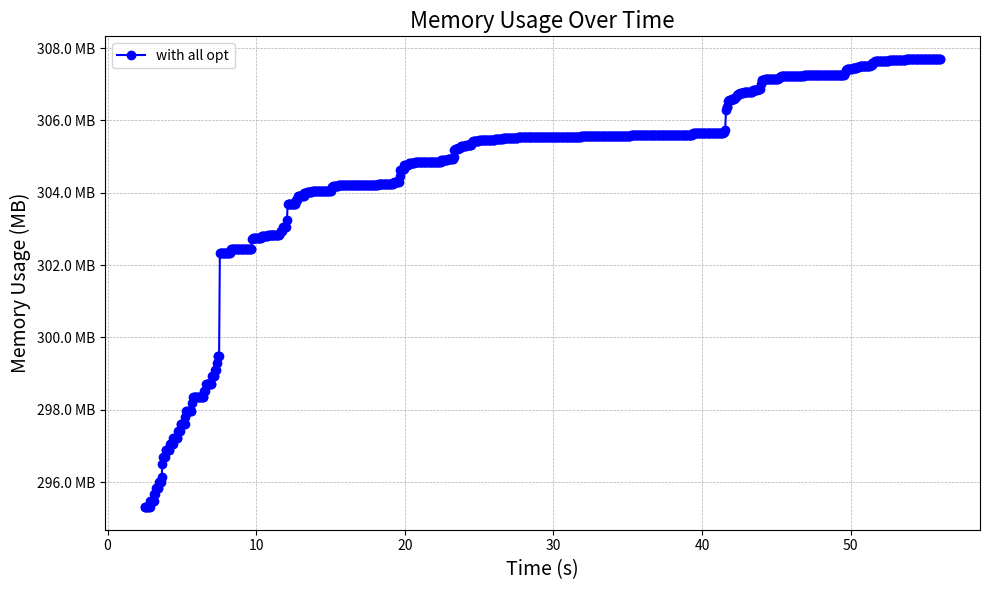

Recreate this plot in Python. (Note: this script raises an exception after producing the figure.)
import matplotlib.pyplot as plt
from matplotlib.ticker import FuncFormatter

# Sample data, replace this with your actual data

memory_log = {
    "with all opt": [["batch 1 done", 2.491405256, 302388], ["batch 2 done", 2.544133066, 302388],
                     ["batch 3 done", 2.598914067, 302388], ["batch 4 done", 2.652652232, 302388],
                     ["batch 5 done", 2.706543721, 302388], ["batch 6 done", 2.765689235, 302388],
                     ["batch 7 done", 2.823141876, 302388], ["batch 8 done", 2.878816627, 302572],
                     ["batch 9 done", 2.932355222, 302572], ["batch 10 done", 2.983673158, 302572],
                     ["batch 11 done", 3.044350908, 302572], ["batch 12 done", 3.096111262, 302572],
                     ["batch 13 done", 3.150170523, 302760], ["batch 14 done", 3.207452655, 302760],
                     ["batch 15 done", 3.259296768, 302936], ["batch 16 done", 3.31438631, 302936],
                     ["batch 17 done", 3.371332414, 302936], ["batch 18 done", 3.417441904, 302936],
                     ["batch 19 done", 3.472338328, 303112], ["batch 20 done", 3.527376218, 303112],
                     ["batch 21 done", 3.585114746, 303112], ["batch 22 done", 3.640206232, 303252],
                     ["batch 23 done", 3.6924908480000003, 303628], ["batch 24 done", 3.741110627, 303812],
                     ["batch 25 done", 3.795784267, 303812], ["batch 26 done", 3.850006582, 303812],
                     ["batch 27 done", 3.902728008, 304008], ["batch 28 done", 3.951727734, 304008],
                     ["batch 29 done", 4.009608149, 304008], ["batch 30 done", 4.066398062, 304008],
                     ["batch 31 done", 4.11394033, 304008], ["batch 32 done", 4.1672332, 304008],
                     ["batch 33 done", 4.215045269, 304168], ["batch 34 done", 4.265491541, 304168],
                     ["batch 35 done", 4.316711275, 304168], ["batch 36 done", 4.370242536, 304168],
                     ["batch 37 done", 4.429192476, 304356], ["batch 38 done", 4.487559118, 304356],
                     ["batch 39 done", 4.541812606, 304356], ["batch 40 done", 4.599106813, 304356],
                     ["batch 41 done", 4.649334402, 304356], ["batch 42 done", 4.699720016, 304356],
                     ["batch 43 done", 4.758044423, 304548], ["batch 44 done", 4.814693447, 304548],
                     ["batch 45 done", 4.862959032, 304548], ["batch 46 done", 4.912112087, 304744],
                     ["batch 47 done", 4.966856472, 304744], ["batch 48 done", 5.016972031, 304744],
                     ["batch 49 done", 5.073734232, 304744], ["batch 50 done", 5.130399984, 304744],
                     ["batch 51 done", 5.188164555, 304744], ["batch 52 done", 5.242574947, 304936],
                     ["batch 53 done", 5.301416378, 305124], ["batch 54 done", 5.356441121, 305124],
                     ["batch 55 done", 5.410973167, 305124], ["batch 56 done", 5.463329756, 305124],
                     ["batch 57 done", 5.523187638, 305124], ["batch 58 done", 5.58184201, 305124],
                     ["batch 59 done", 5.637317121, 305124], ["batch 60 done", 5.688133872, 305328],
                     ["batch 61 done", 5.746442866, 305512], ["batch 62 done", 5.804734754, 305512],
                     ["batch 63 done", 5.859656212, 305512], ["batch 64 done", 5.910015142, 305512],
                     ["batch 65 done", 5.963420646, 305512], ["batch 66 done", 6.017696221, 305512],
                     ["batch 67 done", 6.07503179, 305512], ["batch 68 done", 6.134789286, 305512],
                     ["batch 69 done", 6.18513038, 305512], ["batch 70 done", 6.230320825, 305512],
                     ["batch 71 done", 6.286407005, 305512], ["batch 72 done", 6.342441341, 305512],
                     ["batch 73 done", 6.396440263, 305512], ["batch 74 done", 6.451999143, 305512],
                     ["batch 75 done", 6.507902465, 305684], ["batch 76 done", 6.559621178, 305684],
                     ["batch 77 done", 6.61043641, 305884], ["batch 78 done", 6.660130341, 305884],
                     ["batch 79 done", 6.710385062, 305884], ["batch 80 done", 6.76632613, 305884],
                     ["batch 81 done", 6.8223156320000005, 305884], ["batch 82 done", 6.875351172, 305884],
                     ["batch 83 done", 6.93381315, 305884], ["batch 84 done", 6.982337919, 305884],
                     ["batch 85 done", 7.035344694, 306092], ["batch 86 done", 7.083208722, 306092],
                     ["batch 87 done", 7.135045166, 306092], ["batch 88 done", 7.192238425, 306092],
                     ["batch 89 done", 7.249787663, 306288], ["batch 90 done", 7.30374427, 306288],
                     ["batch 91 done", 7.356293537, 306476], ["batch 92 done", 7.405650631, 306680],
                     ["batch 93 done", 7.453455821, 306680], ["batch 94 done", 7.502782638, 306680],
                     ["batch 95 done", 7.555721904, 309592], ["batch 96 done", 7.60235734, 309592],
                     ["batch 97 done", 7.65252085, 309592], ["batch 98 done", 7.709242303, 309592],
                     ["batch 99 done", 7.756088127, 309592], ["batch 100 done", 7.809715842, 309592],
                     ["batch 101 done", 7.86129888, 309592], ["batch 102 done", 7.915294054, 309592],
                     ["batch 103 done", 7.966541351, 309592], ["batch 104 done", 8.021834229, 309592],
                     ["batch 105 done", 8.075885861, 309592], ["batch 106 done", 8.129220497, 309592],
                     ["batch 107 done", 8.181523898, 309592], ["batch 108 done", 8.237355076, 309592],
                     ["batch 109 done", 8.294806349, 309696], ["batch 110 done", 8.356486595, 309696],
                     ["batch 111 done", 8.413132147, 309696], ["batch 112 done", 8.47102791, 309696],
                     ["batch 113 done", 8.522845967, 309696], ["batch 114 done", 8.580403653, 309696],
                     ["batch 115 done", 8.631320056, 309696], ["batch 116 done", 8.684169174, 309696],
                     ["batch 117 done", 8.733158669, 309696], ["batch 118 done", 8.787453045, 309696],
                     ["batch 119 done", 8.839347242, 309696], ["batch 120 done", 8.893884225, 309696],
                     ["batch 121 done", 8.954037602, 309696], ["batch 122 done", 9.01407541, 309696],
                     ["batch 123 done", 9.068769195, 309696], ["batch 124 done", 9.116146172, 309696],
                     ["batch 125 done", 9.175294472, 309696], ["batch 126 done", 9.230946819, 309696],
                     ["batch 127 done", 9.290198973, 309696], ["batch 128 done", 9.348374698, 309696],
                     ["batch 129 done", 9.409602972, 309696], ["batch 130 done", 9.469244416, 309696],
                     ["batch 131 done", 9.521121989, 309696], ["batch 132 done", 9.570714403, 309696],
                     ["batch 133 done", 9.624284317, 309696], ["batch 134 done", 9.675482834, 309696],
                     ["batch 135 done", 9.731854633, 309984], ["batch 136 done", 9.790827943, 310020],
                     ["batch 137 done", 9.844883049, 310020], ["batch 138 done", 9.893233464, 310020],
                     ["batch 139 done", 9.94519452, 310020], ["batch 140 done", 9.99117878, 310020],
                     ["batch 141 done", 10.047499339, 310020], ["batch 142 done", 10.107237959, 310020],
                     ["batch 143 done", 10.158303444, 310020], ["batch 144 done", 10.211749345, 310020],
                     ["batch 145 done", 10.267228637, 310020], ["batch 146 done", 10.320069518, 310020],
                     ["batch 147 done", 10.37054887, 310064], ["batch 148 done", 10.422729907, 310064],
                     ["batch 149 done", 10.475637731, 310064], ["batch 150 done", 10.536705042, 310064],
                     ["batch 151 done", 10.591918145, 310064], ["batch 152 done", 10.640155494, 310064],
                     ["batch 153 done", 10.694717796, 310064], ["batch 154 done", 10.751504729, 310064],
                     ["batch 155 done", 10.802014789, 310112], ["batch 156 done", 10.858050643, 310112],
                     ["batch 157 done", 10.914567929, 310112], ["batch 158 done", 10.969061888, 310112],
                     ["batch 159 done", 11.023425663, 310112], ["batch 160 done", 11.070924399999999, 310112],
                     ["batch 161 done", 11.119607331, 310112], ["batch 162 done", 11.163588675, 310112],
                     ["batch 163 done", 11.210106352, 310112], ["batch 164 done", 11.265337363, 310112],
                     ["batch 165 done", 11.318416095, 310112], ["batch 166 done", 11.371735194, 310112],
                     ["batch 167 done", 11.422895258, 310112], ["batch 168 done", 11.475931068, 310112],
                     ["batch 169 done", 11.532057799, 310112], ["batch 170 done", 11.583588448, 310152],
                     ["batch 171 done", 11.638782984, 310224], ["batch 172 done", 11.693376055, 310224],
                     ["batch 173 done", 11.746818524, 310224], ["batch 174 done", 11.796304108, 310332],
                     ["batch 175 done", 11.855387362, 310332], ["batch 176 done", 11.903761253, 310332],
                     ["batch 177 done", 11.959179115, 310332], ["batch 178 done", 12.014881683, 310332],
                     ["batch 179 done", 12.067406847, 310512], ["batch 180 done", 12.117290889, 310972],
                     ["batch 181 done", 12.178131772, 310988], ["batch 182 done", 12.235028522, 310988],
                     ["batch 183 done", 12.284188664, 310988], ["batch 184 done", 12.339795406, 310988],
                     ["batch 185 done", 12.388727613, 310988], ["batch 186 done", 12.43943526, 310988],
                     ["batch 187 done", 12.481307756, 310988], ["batch 188 done", 12.534290968, 310988],
                     ["batch 189 done", 12.586395126, 310988], ["batch 190 done", 12.638718808, 310988],
                     ["batch 191 done", 12.69632438, 311080], ["batch 192 done", 12.752538818, 311080],
                     ["batch 193 done", 12.802901728, 311188], ["batch 194 done", 12.854330712, 311188],
                     ["batch 195 done", 12.907008489999999, 311188], ["batch 196 done", 12.966487537999999, 311188],
                     ["batch 197 done", 13.019775186, 311188], ["batch 198 done", 13.078203834, 311188],
                     ["batch 199 done", 13.131411308, 311188], ["batch 200 done", 13.185122698, 311200],
                     ["batch 201 done", 13.242873321, 311288], ["batch 202 done", 13.299751575, 311288],
                     ["batch 203 done", 13.355968934, 311296], ["batch 204 done", 13.413273988, 311304],
                     ["batch 205 done", 13.463221207, 311312], ["batch 206 done", 13.512008455, 311312],
                     ["batch 207 done", 13.570657369, 311312], ["batch 208 done", 13.621010713, 311316],
                     ["batch 209 done", 13.670698691, 311316], ["batch 210 done", 13.718915379, 311328],
                     ["batch 211 done", 13.771494549, 311340], ["batch 212 done", 13.820402586, 311340],
                     ["batch 213 done", 13.878028257, 311340], ["batch 214 done", 13.929571967, 311340],
                     ["batch 215 done", 13.982197509, 311340], ["batch 216 done", 14.034781652, 311340],
                     ["batch 217 done", 14.088174942, 311340], ["batch 218 done", 14.14128622, 311340],
                     ["batch 219 done", 14.191671972, 311340], ["batch 220 done", 14.249890412, 311340],
                     ["batch 221 done", 14.304815177, 311340], ["batch 222 done", 14.360315289, 311340],
                     ["batch 223 done", 14.412338623, 311340], ["batch 224 done", 14.469640069, 311340],
                     ["batch 225 done", 14.521365206, 311340], ["batch 226 done", 14.576042719, 311344],
                     ["batch 227 done", 14.622744388, 311344], ["batch 228 done", 14.674864242, 311344],
                     ["batch 229 done", 14.732884021, 311344], ["batch 230 done", 14.791215919, 311344],
                     ["batch 231 done", 14.844796884, 311344], ["batch 232 done", 14.894781524999999, 311352],
                     ["batch 233 done", 14.950183934, 311352], ["batch 234 done", 15.008277906, 311352],
                     ["batch 235 done", 15.067221881, 311452], ["batch 236 done", 15.119116324, 311468],
                     ["batch 237 done", 15.177363317, 311476], ["batch 238 done", 15.228147895, 311488],
                     ["batch 239 done", 15.284739205, 311488], ["batch 240 done", 15.336750914, 311488],
                     ["batch 241 done", 15.391317705, 311496], ["batch 242 done", 15.442266264, 311496],
                     ["batch 243 done", 15.495191906, 311496], ["batch 244 done", 15.549785924, 311500],
                     ["batch 245 done", 15.6039161, 311500], ["batch 246 done", 15.650503818, 311504],
                     ["batch 247 done", 15.707084853, 311504], ["batch 248 done", 15.763698053, 311504],
                     ["batch 249 done", 15.813392759, 311504], ["batch 250 done", 15.870821131, 311504],
                     ["batch 251 done", 15.926261703, 311504], ["batch 252 done", 15.974057527, 311504],
                     ["batch 253 done", 16.027742974, 311504], ["batch 254 done", 16.080313411, 311504],
                     ["batch 255 done", 16.135566407, 311504], ["batch 256 done", 16.19359276, 311504],
                     ["batch 257 done", 16.253941253, 311504], ["batch 258 done", 16.310471159, 311504],
                     ["batch 259 done", 16.364743845, 311504], ["batch 260 done", 16.414124632, 311504],
                     ["batch 261 done", 16.465777022, 311504], ["batch 262 done", 16.518753773, 311504],
                     ["batch 263 done", 16.568021265, 311504], ["batch 264 done", 16.619440423, 311504],
                     ["batch 265 done", 16.674115604, 311504], ["batch 266 done", 16.733277611, 311504],
                     ["batch 267 done", 16.789602428, 311504], ["batch 268 done", 16.840944966, 311512],
                     ["batch 269 done", 16.895420765, 311512], ["batch 270 done", 16.949842911, 311512],
                     ["batch 271 done", 16.999851692, 311512], ["batch 272 done", 17.052350269, 311512],
                     ["batch 273 done", 17.106606252, 311524], ["batch 274 done", 17.161936776, 311524],
                     ["batch 275 done", 17.213602345, 311524], ["batch 276 done", 17.270248637, 311524],
                     ["batch 277 done", 17.324823906, 311524], ["batch 278 done", 17.367639601, 311524],
                     ["batch 279 done", 17.422495973, 311524], ["batch 280 done", 17.474675928, 311524],
                     ["batch 281 done", 17.531347166, 311524], ["batch 282 done", 17.584921141, 311524],
                     ["batch 283 done", 17.643871472, 311524], ["batch 284 done", 17.696007227, 311524],
                     ["batch 285 done", 17.747280251, 311524], ["batch 286 done", 17.796998365, 311524],
                     ["batch 287 done", 17.852988416, 311524], ["batch 288 done", 17.907658788, 311524],
                     ["batch 289 done", 17.95485995, 311524], ["batch 290 done", 18.005371325, 311524],
                     ["batch 291 done", 18.064005222, 311524], ["batch 292 done", 18.114782727, 311524],
                     ["batch 293 done", 18.167248173, 311524], ["batch 294 done", 18.215929352, 311540],
                     ["batch 295 done", 18.273844394, 311540], ["batch 296 done", 18.325727091, 311540],
                     ["batch 297 done", 18.376369132, 311540], ["batch 298 done", 18.428895774, 311540],
                     ["batch 299 done", 18.485682237, 311540], ["batch 300 done", 18.538854556, 311540],
                     ["batch 301 done", 18.592812332, 311540], ["batch 302 done", 18.638906232, 311540],
                     ["batch 303 done", 18.691217401, 311540], ["batch 304 done", 18.741370698, 311540],
                     ["batch 305 done", 18.794375002, 311544], ["batch 306 done", 18.849202063, 311544],
                     ["batch 307 done", 18.901827838, 311544], ["batch 308 done", 18.955733524, 311544],
                     ["batch 309 done", 19.011024613, 311544], ["batch 310 done", 19.066611266, 311544],
                     ["batch 311 done", 19.119268567, 311544], ["batch 312 done", 19.171201594, 311544],
                     ["batch 313 done", 19.227796335, 311560], ["batch 314 done", 19.27561153, 311592],
                     ["batch 315 done", 19.328053766, 311592], ["batch 316 done", 19.378789575, 311600],
                     ["batch 317 done", 19.433514747, 311600], ["batch 318 done", 19.485155906, 311600],
                     ["batch 319 done", 19.539041129, 311600], ["batch 320 done", 19.59132592, 311600],
                     ["batch 321 done", 19.645371689, 311772], ["batch 322 done", 19.704124007, 311928],
                     ["batch 323 done", 19.760057709, 311952], ["batch 324 done", 19.813027134, 311952],
                     ["batch 325 done", 19.871163757, 311968], ["batch 326 done", 19.92743422, 311968],
                     ["batch 327 done", 19.976633214, 312076], ["batch 328 done", 20.030877711, 312076],
                     ["batch 329 done", 20.087308957, 312076], ["batch 330 done", 20.14010973, 312076],
                     ["batch 331 done", 20.196083626, 312076], ["batch 332 done", 20.250931589, 312108],
                     ["batch 333 done", 20.308961702, 312124], ["batch 334 done", 20.363695455, 312124],
                     ["batch 335 done", 20.417922257, 312124], ["batch 336 done", 20.470858928, 312124],
                     ["batch 337 done", 20.524042344, 312124], ["batch 338 done", 20.57614801, 312124],
                     ["batch 339 done", 20.632122085, 312132], ["batch 340 done", 20.687114694999998, 312152],
                     ["batch 341 done", 20.740101775, 312152], ["batch 342 done", 20.790213209, 312152],
                     ["batch 343 done", 20.845953807, 312152], ["batch 344 done", 20.896735829, 312152],
                     ["batch 345 done", 20.956969376, 312152], ["batch 346 done", 21.014849887, 312152],
                     ["batch 347 done", 21.066907138, 312152], ["batch 348 done", 21.114354341, 312152],
                     ["batch 349 done", 21.168698005, 312152], ["batch 350 done", 21.221497227, 312152],
                     ["batch 351 done", 21.273262731, 312152], ["batch 352 done", 21.331395045, 312152],
                     ["batch 353 done", 21.388121365, 312152], ["batch 354 done", 21.449477226, 312152],
                     ["batch 355 done", 21.50404447, 312152], ["batch 356 done", 21.559830079, 312152],
                     ["batch 357 done", 21.611383682, 312152], ["batch 358 done", 21.662688084, 312152],
                     ["batch 359 done", 21.717394273, 312152], ["batch 360 done", 21.770402082, 312152],
                     ["batch 361 done", 21.827314666, 312168], ["batch 362 done", 21.878818502, 312168],
                     ["batch 363 done", 21.925312207, 312168], ["batch 364 done", 21.97820556, 312168],
                     ["batch 365 done", 22.035333811, 312168], ["batch 366 done", 22.08761129, 312168],
                     ["batch 367 done", 22.142678894, 312168], ["batch 368 done", 22.195616707, 312168],
                     ["batch 369 done", 22.245700955, 312168], ["batch 370 done", 22.298960102, 312168],
                     ["batch 371 done", 22.351899309, 312168], ["batch 372 done", 22.405205543, 312168],
                     ["batch 373 done", 22.463323413, 312212], ["batch 374 done", 22.515133324, 312212],
                     ["batch 375 done", 22.570996858, 312212], ["batch 376 done", 22.624507343, 312212],
                     ["batch 377 done", 22.6790942, 312212], ["batch 378 done", 22.736358226, 312212],
                     ["batch 379 done", 22.791039786, 312212], ["batch 380 done", 22.847279667, 312212],
                     ["batch 381 done", 22.896762771, 312236], ["batch 382 done", 22.946820428, 312236],
                     ["batch 383 done", 23.003678359, 312236], ["batch 384 done", 23.055593779, 312236],
                     ["batch 385 done", 23.109830713, 312236], ["batch 386 done", 23.167413753, 312236],
                     ["batch 387 done", 23.225946509, 312236], ["batch 388 done", 23.284940657, 312316],
                     ["batch 389 done", 23.334206623, 312516], ["batch 390 done", 23.386958878, 312528],
                     ["batch 391 done", 23.436311386, 312528], ["batch 392 done", 23.490971442, 312528],
                     ["batch 393 done", 23.544021893, 312528], ["batch 394 done", 23.594263202, 312556],
                     ["batch 395 done", 23.648882292, 312556], ["batch 396 done", 23.707898471, 312556],
                     ["batch 397 done", 23.760863935, 312592], ["batch 398 done", 23.811070909, 312608],
                     ["batch 399 done", 23.863372286, 312608], ["batch 400 done", 23.922108021, 312608],
                     ["batch 401 done", 23.979545963, 312608], ["batch 402 done", 24.031698391, 312608],
                     ["batch 403 done", 24.082599118, 312624], ["batch 404 done", 24.137279824, 312644],
                     ["batch 405 done", 24.192243824, 312644], ["batch 406 done", 24.246207283, 312644],
                     ["batch 407 done", 24.30347084, 312644], ["batch 408 done", 24.350971326, 312644],
                     ["batch 409 done", 24.403215611, 312644], ["batch 410 done", 24.455504326, 312644],
                     ["batch 411 done", 24.517633184, 312728], ["batch 412 done", 24.576159247, 312748],
                     ["batch 413 done", 24.638179649, 312764], ["batch 414 done", 24.694041824, 312764],
                     ["batch 415 done", 24.746863718, 312764], ["batch 416 done", 24.796009877, 312764],
                     ["batch 417 done", 24.847489565, 312764], ["batch 418 done", 24.904466783, 312764],
                     ["batch 419 done", 24.952681132, 312772], ["batch 420 done", 25.006491867, 312780],
                     ["batch 421 done", 25.062898542, 312780], ["batch 422 done", 25.11859653, 312780],
                     ["batch 423 done", 25.171468337, 312780], ["batch 424 done", 25.227504122, 312784],
                     ["batch 425 done", 25.283060311, 312784], ["batch 426 done", 25.334300319, 312784],
                     ["batch 427 done", 25.388087506, 312784], ["batch 428 done", 25.441763689, 312784],
                     ["batch 429 done", 25.49146526, 312788], ["batch 430 done", 25.539602271, 312788],
                     ["batch 431 done", 25.593802373, 312796], ["batch 432 done", 25.64903643, 312796],
                     ["batch 433 done", 25.702552893, 312796], ["batch 434 done", 25.756406472, 312796],
                     ["batch 435 done", 25.810191512, 312796], ["batch 436 done", 25.864501045, 312796],
                     ["batch 437 done", 25.914281222, 312796], ["batch 438 done", 25.965804108, 312796],
                     ["batch 439 done", 26.012520221, 312796], ["batch 440 done", 26.063132289, 312804],
                     ["batch 441 done", 26.111726433, 312804], ["batch 442 done", 26.161381557, 312804],
                     ["batch 443 done", 26.211081501, 312804], ["batch 444 done", 26.264392367, 312824],
                     ["batch 445 done", 26.315006826, 312824], ["batch 446 done", 26.365898585, 312824],
                     ["batch 447 done", 26.420053993, 312824], ["batch 448 done", 26.473816459, 312824],
                     ["batch 449 done", 26.526265409, 312824], ["batch 450 done", 26.577336509, 312824],
                     ["batch 451 done", 26.629659989, 312832], ["batch 452 done", 26.684854352, 312832],
                     ["batch 453 done", 26.737623314, 312832], ["batch 454 done", 26.784937968, 312832],
                     ["batch 455 done", 26.837352774, 312832], ["batch 456 done", 26.890213363, 312832],
                     ["batch 457 done", 26.942551914, 312832], ["batch 458 done", 26.992942668, 312836],
                     ["batch 459 done", 27.046908956, 312836], ["batch 460 done", 27.098238776, 312836],
                     ["batch 461 done", 27.151977938, 312836], ["batch 462 done", 27.203452206, 312836],
                     ["batch 463 done", 27.254347938, 312836], ["batch 464 done", 27.306133158, 312836],
                     ["batch 465 done", 27.359326227, 312836], ["batch 466 done", 27.410587015, 312836],
                     ["batch 467 done", 27.462935527, 312836], ["batch 468 done", 27.514399859, 312836],
                     ["batch 469 done", 27.571371711, 312836], ["batch 470 done", 27.617220345, 312860],
                     ["batch 471 done", 27.673588249, 312860], ["batch 472 done", 27.727828283, 312860],
                     ["batch 473 done", 27.779910564, 312860], ["batch 474 done", 27.835189497000002, 312860],
                     ["batch 475 done", 27.892365176, 312860], ["batch 476 done", 27.94975045, 312860],
                     ["batch 477 done", 28.003850214, 312860], ["batch 478 done", 28.062189832, 312864],
                     ["batch 479 done", 28.116885003, 312864], ["batch 480 done", 28.16830276, 312864],
                     ["batch 481 done", 28.223339613, 312864], ["batch 482 done", 28.272592151, 312872],
                     ["batch 483 done", 28.322954495, 312872], ["batch 484 done", 28.373906175, 312872],
                     ["batch 485 done", 28.423225435, 312872], ["batch 486 done", 28.471905452, 312872],
                     ["batch 487 done", 28.519645194, 312872], ["batch 488 done", 28.5770362, 312872],
                     ["batch 489 done", 28.632187088, 312872], ["batch 490 done", 28.685296452, 312872],
                     ["batch 491 done", 28.744031377, 312872], ["batch 492 done", 28.796496454, 312872],
                     ["batch 493 done", 28.846474614999998, 312872], ["batch 494 done", 28.895635724, 312872],
                     ["batch 495 done", 28.948125817, 312872], ["batch 496 done", 28.999402892, 312872],
                     ["batch 497 done", 29.053137509, 312872], ["batch 498 done", 29.111483277, 312872],
                     ["batch 499 done", 29.167888921, 312872], ["batch 500 done", 29.217282575, 312872],
                     ["batch 501 done", 29.268949767, 312872], ["batch 502 done", 29.321149174, 312872],
                     ["batch 503 done", 29.38037153, 312872], ["batch 504 done", 29.435347554, 312872],
                     ["batch 505 done", 29.486463618, 312872], ["batch 506 done", 29.539818789, 312872],
                     ["batch 507 done", 29.591662843, 312872], ["batch 508 done", 29.646682864, 312872],
                     ["batch 509 done", 29.699779548, 312872], ["batch 510 done", 29.75275235, 312872],
                     ["batch 511 done", 29.807415014, 312872], ["batch 512 done", 29.863069151, 312872],
                     ["batch 513 done", 29.914026127, 312872], ["batch 514 done", 29.965277323, 312872],
                     ["batch 515 done", 30.018496849, 312872], ["batch 516 done", 30.071097316, 312872],
                     ["batch 517 done", 30.126960019, 312872], ["batch 518 done", 30.178853107, 312872],
                     ["batch 519 done", 30.229025052, 312872], ["batch 520 done", 30.280642067, 312872],
                     ["batch 521 done", 30.337301069, 312872], ["batch 522 done", 30.394243875, 312872],
                     ["batch 523 done", 30.444268113, 312872], ["batch 524 done", 30.499390073, 312872],
                     ["batch 525 done", 30.553402649, 312872], ["batch 526 done", 30.608772649, 312872],
                     ["batch 527 done", 30.663942569, 312872], ["batch 528 done", 30.715937876, 312872],
                     ["batch 529 done", 30.770733189, 312872], ["batch 530 done", 30.832436751, 312872],
                     ["batch 531 done", 30.889546521, 312872], ["batch 532 done", 30.940240356, 312872],
                     ["batch 533 done", 30.99557503, 312872], ["batch 534 done", 31.05386207, 312872],
                     ["batch 535 done", 31.104826559, 312872], ["batch 536 done", 31.156056439, 312872],
                     ["batch 537 done", 31.205402944, 312872], ["batch 538 done", 31.250563271, 312872],
                     ["batch 539 done", 31.302618015, 312872], ["batch 540 done", 31.355231856, 312872],
                     ["batch 541 done", 31.406977794, 312872], ["batch 542 done", 31.463108403, 312872],
                     ["batch 543 done", 31.515105104, 312872], ["batch 544 done", 31.562386173, 312872],
                     ["batch 545 done", 31.61575307, 312872], ["batch 546 done", 31.668731104, 312872],
                     ["batch 547 done", 31.72032363, 312872], ["batch 548 done", 31.767650428, 312872],
                     ["batch 549 done", 31.819049269, 312872], ["batch 550 done", 31.86721567, 312900],
                     ["batch 551 done", 31.921010458, 312900], ["batch 552 done", 31.979388604, 312900],
                     ["batch 553 done", 32.034665269, 312900], ["batch 554 done", 32.091814481, 312900],
                     ["batch 555 done", 32.142982417, 312900], ["batch 556 done", 32.200039315, 312900],
                     ["batch 557 done", 32.25455242, 312900], ["batch 558 done", 32.302277418, 312900],
                     ["batch 559 done", 32.350095506, 312900], ["batch 560 done", 32.39701042, 312900],
                     ["batch 561 done", 32.447969675, 312900], ["batch 562 done", 32.497129281, 312900],
                     ["batch 563 done", 32.548791749, 312900], ["batch 564 done", 32.596652407, 312900],
                     ["batch 565 done", 32.654516881, 312900], ["batch 566 done", 32.70707064, 312900],
                     ["batch 567 done", 32.760102501, 312900], ["batch 568 done", 32.812871838, 312900],
                     ["batch 569 done", 32.871560567, 312900], ["batch 570 done", 32.920534282, 312900],
                     ["batch 571 done", 32.971392304, 312900], ["batch 572 done", 33.024320537, 312900],
                     ["batch 573 done", 33.079094422, 312900], ["batch 574 done", 33.132078909, 312900],
                     ["batch 575 done", 33.190827851, 312900], ["batch 576 done", 33.248747336, 312900],
                     ["batch 577 done", 33.300732763, 312900], ["batch 578 done", 33.353975924, 312900],
                     ["batch 579 done", 33.41251129, 312900], ["batch 580 done", 33.473156514, 312900],
                     ["batch 581 done", 33.526004275, 312900], ["batch 582 done", 33.580509693, 312900],
                     ["batch 583 done", 33.636702729, 312900], ["batch 584 done", 33.689453538, 312900],
                     ["batch 585 done", 33.742099174, 312900], ["batch 586 done", 33.799272248, 312900],
                     ["batch 587 done", 33.850721904, 312900], ["batch 588 done", 33.90246112, 312900],
                     ["batch 589 done", 33.948252716, 312900], ["batch 590 done", 34.002634496, 312900],
                     ["batch 591 done", 34.056398904, 312900], ["batch 592 done", 34.110547207, 312900],
                     ["batch 593 done", 34.15766579, 312900], ["batch 594 done", 34.209007979, 312900],
                     ["batch 595 done", 34.266978339, 312900], ["batch 596 done", 34.316916962, 312900],
                     ["batch 597 done", 34.369593421, 312900], ["batch 598 done", 34.419925841, 312900],
                     ["batch 599 done", 34.468250963, 312900], ["batch 600 done", 34.523838128, 312900],
                     ["batch 601 done", 34.576393293, 312900], ["batch 602 done", 34.634803202, 312900],
                     ["batch 603 done", 34.684717577, 312900], ["batch 604 done", 34.733188404, 312900],
                     ["batch 605 done", 34.784863568, 312900], ["batch 606 done", 34.838015788999996, 312900],
                     ["batch 607 done", 34.896636792, 312900], ["batch 608 done", 34.950724178, 312900],
                     ["batch 609 done", 35.003481461, 312900], ["batch 610 done", 35.058579238, 312900],
                     ["batch 611 done", 35.110960538, 312900], ["batch 612 done", 35.164775908, 312900],
                     ["batch 613 done", 35.22094379, 312920], ["batch 614 done", 35.273017855, 312920],
                     ["batch 615 done", 35.32428495, 312920], ["batch 616 done", 35.382502776, 312920],
                     ["batch 617 done", 35.43461736, 312920], ["batch 618 done", 35.49383179, 312920],
                     ["batch 619 done", 35.550497873, 312920], ["batch 620 done", 35.604036374, 312920],
                     ["batch 621 done", 35.652537532, 312920], ["batch 622 done", 35.706578242, 312928],
                     ["batch 623 done", 35.762505437, 312928], ["batch 624 done", 35.816249148, 312928],
                     ["batch 625 done", 35.869855025, 312928], ["batch 626 done", 35.924225596, 312928],
                     ["batch 627 done", 35.979524555, 312928], ["batch 628 done", 36.033495968, 312928],
                     ["batch 629 done", 36.09053551, 312928], ["batch 630 done", 36.146206547, 312928],
                     ["batch 631 done", 36.202481811, 312928], ["batch 632 done", 36.253733279, 312928],
                     ["batch 633 done", 36.307617869, 312928], ["batch 634 done", 36.367424974, 312928],
                     ["batch 635 done", 36.419808823, 312928], ["batch 636 done", 36.474845329, 312928],
                     ["batch 637 done", 36.533167564, 312928], ["batch 638 done", 36.587860229, 312928],
                     ["batch 639 done", 36.635787054, 312928], ["batch 640 done", 36.687419937, 312928],
                     ["batch 641 done", 36.741260109, 312928], ["batch 642 done", 36.791213393, 312928],
                     ["batch 643 done", 36.847640806, 312928], ["batch 644 done", 36.90122151, 312928],
                     ["batch 645 done", 36.956417497, 312928], ["batch 646 done", 37.007794087, 312928],
                     ["batch 647 done", 37.06665307, 312928], ["batch 648 done", 37.120301065, 312928],
                     ["batch 649 done", 37.176470845, 312928], ["batch 650 done", 37.229461785, 312928],
                     ["batch 651 done", 37.286840055, 312928], ["batch 652 done", 37.342629248, 312928],
                     ["batch 653 done", 37.399006515, 312928], ["batch 654 done", 37.454359246, 312928],
                     ["batch 655 done", 37.503813319, 312928], ["batch 656 done", 37.56022962, 312928],
                     ["batch 657 done", 37.617659326, 312928], ["batch 658 done", 37.668857368, 312928],
                     ["batch 659 done", 37.719721601, 312928], ["batch 660 done", 37.773688658, 312928],
                     ["batch 661 done", 37.832158595, 312928], ["batch 662 done", 37.883070563, 312928],
                     ["batch 663 done", 37.931602423, 312928], ["batch 664 done", 37.979621278, 312928],
                     ["batch 665 done", 38.034573734, 312928], ["batch 666 done", 38.088909802, 312928],
                     ["batch 667 done", 38.144613634, 312928], ["batch 668 done", 38.195841487, 312928],
                     ["batch 669 done", 38.249204521, 312928], ["batch 670 done", 38.298848183, 312928],
                     ["batch 671 done", 38.347850255, 312928], ["batch 672 done", 38.401815354, 312928],
                     ["batch 673 done", 38.459439506, 312928], ["batch 674 done", 38.515758152, 312928],
                     ["batch 675 done", 38.566059545, 312928], ["batch 676 done", 38.626949496, 312928],
                     ["batch 677 done", 38.68303967, 312928], ["batch 678 done", 38.735937133, 312928],
                     ["batch 679 done", 38.789260125, 312928], ["batch 680 done", 38.841915008, 312928],
                     ["batch 681 done", 38.892370144, 312928], ["batch 682 done", 38.943142005, 312928],
                     ["batch 683 done", 38.997701578, 312928], ["batch 684 done", 39.050342083, 312928],
                     ["batch 685 done", 39.103805806, 312928], ["batch 686 done", 39.155620848, 312928],
                     ["batch 687 done", 39.207046923, 312928], ["batch 688 done", 39.262025971, 312928],
                     ["batch 689 done", 39.312882283, 312928], ["batch 690 done", 39.36397573, 312960],
                     ["batch 691 done", 39.419783325, 312984], ["batch 692 done", 39.464178665, 312984],
                     ["batch 693 done", 39.515434636, 312984], ["batch 694 done", 39.563390046, 312984],
                     ["batch 695 done", 39.613210096, 312984], ["batch 696 done", 39.667955935, 312984],
                     ["batch 697 done", 39.720767113, 312984], ["batch 698 done", 39.772179768, 312984],
                     ["batch 699 done", 39.823892787, 312984], ["batch 700 done", 39.882258388, 312984],
                     ["batch 701 done", 39.936299207, 312984], ["batch 702 done", 39.993273907, 312984],
                     ["batch 703 done", 40.043584282, 312984], ["batch 704 done", 40.098440993, 312984],
                     ["batch 705 done", 40.15188985, 312984], ["batch 706 done", 40.210139952, 312984],
                     ["batch 707 done", 40.267602604, 312984], ["batch 708 done", 40.322769584, 312984],
                     ["batch 709 done", 40.378854967, 312984], ["batch 710 done", 40.435646688, 312984],
                     ["batch 711 done", 40.490360213, 312984], ["batch 712 done", 40.546773394, 312984],
                     ["batch 713 done", 40.603716394, 312984], ["batch 714 done", 40.659455007, 312984],
                     ["batch 715 done", 40.714305756, 312984], ["batch 716 done", 40.763183328, 312984],
                     ["batch 717 done", 40.812889555, 312984], ["batch 718 done", 40.866777001, 312984],
                     ["batch 719 done", 40.919172784, 312984], ["batch 720 done", 40.974582968, 312984],
                     ["batch 721 done", 41.027394637, 312984], ["batch 722 done", 41.08540492, 312984],
                     ["batch 723 done", 41.140141224, 312984], ["batch 724 done", 41.194981571, 312984],
                     ["batch 725 done", 41.244475712, 312984], ["batch 726 done", 41.295663216, 312984],
                     ["batch 727 done", 41.349307995, 312984], ["batch 728 done", 41.400481615, 312984],
                     ["batch 729 done", 41.446776887, 313020], ["batch 730 done", 41.497576956, 313020],
                     ["batch 731 done", 41.552227852, 313076], ["batch 732 done", 41.608299984, 313644],
                     ["batch 733 done", 41.660993676, 313736], ["batch 734 done", 41.707341248, 313736],
                     ["batch 735 done", 41.758170245, 313880], ["batch 736 done", 41.810388827, 313912],
                     ["batch 737 done", 41.86673744, 313912], ["batch 738 done", 41.918027502, 313916],
                     ["batch 739 done", 41.971376209, 313916], ["batch 740 done", 42.023714465, 313936],
                     ["batch 741 done", 42.071596123, 313936], ["batch 742 done", 42.122972922, 313936],
                     ["batch 743 done", 42.177402589, 313980], ["batch 744 done", 42.229923329, 313980],
                     ["batch 745 done", 42.284967124, 313996], ["batch 746 done", 42.338377315, 314052],
                     ["batch 747 done", 42.389343293, 314052], ["batch 748 done", 42.443419649, 314080],
                     ["batch 749 done", 42.496071935, 314080], ["batch 750 done", 42.549053898, 314128],
                     ["batch 751 done", 42.603398768, 314128], ["batch 752 done", 42.659322146, 314128],
                     ["batch 753 done", 42.711581562, 314128], ["batch 754 done", 42.766241471, 314128],
                     ["batch 755 done", 42.823408607, 314160], ["batch 756 done", 42.876397103, 314160],
                     ["batch 757 done", 42.928551926, 314160], ["batch 758 done", 42.981598991, 314160],
                     ["batch 759 done", 43.034760308, 314160], ["batch 760 done", 43.089631367, 314160],
                     ["batch 761 done", 43.148177266, 314160], ["batch 762 done", 43.198894965, 314160],
                     ["batch 763 done", 43.260191821, 314160], ["batch 764 done", 43.311753985, 314160],
                     ["batch 765 done", 43.361496967, 314160], ["batch 766 done", 43.421792164, 314196],
                     ["batch 767 done", 43.477007057, 314196], ["batch 768 done", 43.531815539, 314196],
                     ["batch 769 done", 43.587533484, 314196], ["batch 770 done", 43.641967924, 314196],
                     ["batch 771 done", 43.696096384, 314196], ["batch 772 done", 43.748342338, 314236],
                     ["batch 773 done", 43.798774775, 314236], ["batch 774 done", 43.848805055, 314236],
                     ["batch 775 done", 43.896515156, 314236], ["batch 776 done", 43.955929145, 314364],
                     ["batch 777 done", 44.00514242, 314480], ["batch 778 done", 44.062372838, 314480],
                     ["batch 779 done", 44.116258644, 314480], ["batch 780 done", 44.172233798, 314496],
                     ["batch 781 done", 44.22447853, 314508], ["batch 782 done", 44.280516464, 314520],
                     ["batch 783 done", 44.335716232, 314520], ["batch 784 done", 44.390195272, 314520],
                     ["batch 785 done", 44.442642635, 314520], ["batch 786 done", 44.503604145, 314520],
                     ["batch 787 done", 44.557924545, 314520], ["batch 788 done", 44.613291251, 314520],
                     ["batch 789 done", 44.668772835, 314520], ["batch 790 done", 44.718826302, 314520],
                     ["batch 791 done", 44.776636115, 314520], ["batch 792 done", 44.830915755, 314520],
                     ["batch 793 done", 44.885612821, 314520], ["batch 794 done", 44.940033221, 314520],
                     ["batch 795 done", 44.997108861, 314520], ["batch 796 done", 45.052164954, 314520],
                     ["batch 797 done", 45.102151635, 314524], ["batch 798 done", 45.165036323, 314548],
                     ["batch 799 done", 45.212538523, 314584], ["batch 800 done", 45.263317048, 314584],
                     ["batch 801 done", 45.313036784, 314596], ["batch 802 done", 45.36664486, 314600],
                     ["batch 803 done", 45.420446174, 314600], ["batch 804 done", 45.469156535, 314600],
                     ["batch 805 done", 45.516854439, 314600], ["batch 806 done", 45.575584274, 314600],
                     ["batch 807 done", 45.62713367, 314600], ["batch 808 done", 45.683135192, 314604],
                     ["batch 809 done", 45.740675807, 314604], ["batch 810 done", 45.801766726, 314604],
                     ["batch 811 done", 45.851157378, 314604], ["batch 812 done", 45.907198164, 314604],
                     ["batch 813 done", 45.965120318, 314604], ["batch 814 done", 46.021742803, 314604],
                     ["batch 815 done", 46.074713115, 314604], ["batch 816 done", 46.124479155, 314604],
                     ["batch 817 done", 46.17885591, 314604], ["batch 818 done", 46.234481832, 314604],
                     ["batch 819 done", 46.286554097, 314604], ["batch 820 done", 46.339774177, 314608],
                     ["batch 821 done", 46.392192428, 314608], ["batch 822 done", 46.445596803, 314608],
                     ["batch 823 done", 46.502166534, 314608], ["batch 824 done", 46.558541951, 314612],
                     ["batch 825 done", 46.613704204, 314612], ["batch 826 done", 46.666851573, 314612],
                     ["batch 827 done", 46.714696975, 314612], ["batch 828 done", 46.767495654, 314612],
                     ["batch 829 done", 46.825753574, 314612], ["batch 830 done", 46.883997354, 314616],
                     ["batch 831 done", 46.943887508, 314616], ["batch 832 done", 47.00038672, 314616],
                     ["batch 833 done", 47.052403177, 314616], ["batch 834 done", 47.108968927, 314616],
                     ["batch 835 done", 47.162994799, 314616], ["batch 836 done", 47.219291653, 314616],
                     ["batch 837 done", 47.271015543, 314616], ["batch 838 done", 47.326057031, 314616],
                     ["batch 839 done", 47.380662245, 314616], ["batch 840 done", 47.424987197, 314616],
                     ["batch 841 done", 47.475092126, 314616], ["batch 842 done", 47.520767334, 314616],
                     ["batch 843 done", 47.573866204, 314616], ["batch 844 done", 47.628524187, 314616],
                     ["batch 845 done", 47.683216619, 314616], ["batch 846 done", 47.736046969, 314616],
                     ["batch 847 done", 47.784083997, 314616], ["batch 848 done", 47.835835368, 314616],
                     ["batch 849 done", 47.888354968, 314616], ["batch 850 done", 47.945285296, 314616],
                     ["batch 851 done", 48.002513239, 314616], ["batch 852 done", 48.059449827, 314616],
                     ["batch 853 done", 48.118070335, 314616], ["batch 854 done", 48.17597585, 314616],
                     ["batch 855 done", 48.225028226, 314616], ["batch 856 done", 48.282024852, 314616],
                     ["batch 857 done", 48.341756324, 314616], ["batch 858 done", 48.391612663, 314616],
                     ["batch 859 done", 48.447407087, 314616], ["batch 860 done", 48.500610853, 314616],
                     ["batch 861 done", 48.557550031, 314616], ["batch 862 done", 48.611449355, 314616],
                     ["batch 863 done", 48.666146609, 314616], ["batch 864 done", 48.717726815, 314616],
                     ["batch 865 done", 48.767075171, 314616], ["batch 866 done", 48.821416469, 314616],
                     ["batch 867 done", 48.872247204, 314616], ["batch 868 done", 48.930260477, 314616],
                     ["batch 869 done", 48.986584802, 314616], ["batch 870 done", 49.039453344, 314616],
                     ["batch 871 done", 49.090244339, 314616], ["batch 872 done", 49.140378126, 314616],
                     ["batch 873 done", 49.188457731, 314616], ["batch 874 done", 49.243939301, 314616],
                     ["batch 875 done", 49.298161003, 314616], ["batch 876 done", 49.349520189, 314616],
                     ["batch 877 done", 49.397041431, 314616], ["batch 878 done", 49.444437556, 314624],
                     ["batch 879 done", 49.492205476, 314624], ["batch 880 done", 49.552516842, 314624],
                     ["batch 881 done", 49.612466815, 314684], ["batch 882 done", 49.669658596, 314768],
                     ["batch 883 done", 49.728921532, 314796], ["batch 884 done", 49.787224019, 314800],
                     ["batch 885 done", 49.844653402, 314808], ["batch 886 done", 49.902491355, 314812],
                     ["batch 887 done", 49.95179752, 314812], ["batch 888 done", 50.014350811, 314812],
                     ["batch 889 done", 50.065067679, 314812], ["batch 890 done", 50.123003009, 314824],
                     ["batch 891 done", 50.178881287, 314824], ["batch 892 done", 50.227974118, 314824],
                     ["batch 893 done", 50.274178051, 314824], ["batch 894 done", 50.327849686, 314824],
                     ["batch 895 done", 50.379492796, 314824], ["batch 896 done", 50.434088822, 314860],
                     ["batch 897 done", 50.488323583, 314860], ["batch 898 done", 50.549618314, 314860],
                     ["batch 899 done", 50.600341694, 314872], ["batch 900 done", 50.657182755, 314872],
                     ["batch 901 done", 50.707399727, 314872], ["batch 902 done", 50.756470597, 314872],
                     ["batch 903 done", 50.807779219, 314872], ["batch 904 done", 50.866993452, 314876],
                     ["batch 905 done", 50.919663664, 314876], ["batch 906 done", 50.970513527, 314876],
                     ["batch 907 done", 51.027539686, 314884], ["batch 908 done", 51.073887901, 314884],
                     ["batch 909 done", 51.125905927, 314884], ["batch 910 done", 51.180791496, 314888],
                     ["batch 911 done", 51.239480285, 314888], ["batch 912 done", 51.288834135, 314888],
                     ["batch 913 done", 51.34425352, 314908], ["batch 914 done", 51.405684666, 314908],
                     ["batch 915 done", 51.458894285, 314968], ["batch 916 done", 51.515724072, 314976],
                     ["batch 917 done", 51.570678814, 315008], ["batch 918 done", 51.623253231, 315012],
                     ["batch 919 done", 51.677898573, 315016], ["batch 920 done", 51.73618632, 315016],
                     ["batch 921 done", 51.791021483, 315016], ["batch 922 done", 51.842019675, 315016],
                     ["batch 923 done", 51.891066846, 315020], ["batch 924 done", 51.946769466, 315020],
                     ["batch 925 done", 51.994464222, 315028], ["batch 926 done", 52.04819284, 315028],
                     ["batch 927 done", 52.097554736, 315028], ["batch 928 done", 52.156904413, 315032],
                     ["batch 929 done", 52.212016569, 315032], ["batch 930 done", 52.26424114, 315032],
                     ["batch 931 done", 52.319143423, 315032], ["batch 932 done", 52.364347161, 315032],
                     ["batch 933 done", 52.42383221, 315032], ["batch 934 done", 52.472373315, 315032],
                     ["batch 935 done", 52.527818175, 315032], ["batch 936 done", 52.579845898, 315040],
                     ["batch 937 done", 52.638967577, 315040], ["batch 938 done", 52.695989829, 315048],
                     ["batch 939 done", 52.75449416, 315048], ["batch 940 done", 52.809643395, 315048],
                     ["batch 941 done", 52.864116168, 315048], ["batch 942 done", 52.916059578, 315048],
                     ["batch 943 done", 52.966937161, 315048], ["batch 944 done", 53.025302327, 315048],
                     ["batch 945 done", 53.076493245, 315048], ["batch 946 done", 53.128757583, 315048],
                     ["batch 947 done", 53.180136136, 315048], ["batch 948 done", 53.233950654, 315052],
                     ["batch 949 done", 53.28775609, 315052], ["batch 950 done", 53.340215957, 315052],
                     ["batch 951 done", 53.394518977, 315052], ["batch 952 done", 53.4533167, 315052],
                     ["batch 953 done", 53.510506959, 315052], ["batch 954 done", 53.56339318, 315052],
                     ["batch 955 done", 53.616494117, 315064], ["batch 956 done", 53.669959651, 315064],
                     ["batch 957 done", 53.721568965, 315068], ["batch 958 done", 53.775662553, 315072],
                     ["batch 959 done", 53.832888075, 315072], ["batch 960 done", 53.880715768, 315072],
                     ["batch 961 done", 53.932429915, 315072], ["batch 962 done", 53.987091162, 315072],
                     ["batch 963 done", 54.045955833, 315072], ["batch 964 done", 54.100052127, 315072],
                     ["batch 965 done", 54.152933855, 315072], ["batch 966 done", 54.213400695, 315072],
                     ["batch 967 done", 54.270834605, 315072], ["batch 968 done", 54.322246303, 315072],
                     ["batch 969 done", 54.377100382, 315072], ["batch 970 done", 54.435554542, 315072],
                     ["batch 971 done", 54.487131992, 315072], ["batch 972 done", 54.539996071, 315072],
                     ["batch 973 done", 54.594654447, 315072], ["batch 974 done", 54.645741825, 315080],
                     ["batch 975 done", 54.70132528, 315080], ["batch 976 done", 54.754687016, 315080],
                     ["batch 977 done", 54.801965284, 315080], ["batch 978 done", 54.855669358, 315080],
                     ["batch 979 done", 54.906930767, 315080], ["batch 980 done", 54.96258391, 315080],
                     ["batch 981 done", 55.020228339, 315080], ["batch 982 done", 55.075602013, 315080],
                     ["batch 983 done", 55.12787732, 315080], ["batch 984 done", 55.179087196, 315080],
                     ["batch 985 done", 55.230955458, 315080], ["batch 986 done", 55.288934835, 315080],
                     ["batch 987 done", 55.343141108, 315080], ["batch 988 done", 55.395386492, 315080],
                     ["batch 989 done", 55.450560191, 315080], ["batch 990 done", 55.501508029, 315080],
                     ["batch 991 done", 55.55567633, 315080], ["batch 992 done", 55.606722933, 315080],
                     ["batch 993 done", 55.65676577, 315080], ["batch 994 done", 55.708472159, 315088],
                     ["batch 995 done", 55.763219656, 315088], ["batch 996 done", 55.820627046, 315088],
                     ["batch 997 done", 55.872927112, 315088], ["batch 998 done", 55.922990475, 315088],
                     ["batch 999 done", 55.973055956, 315088], ["batch 1000 done", 56.018918875, 315088]]
}


# Helper function for formatting the y-axis
def mb_formatter(x, pos):
    return '{:.1f} MB'.format(x)


# Set up the plot
fig, ax = plt.subplots(figsize=(10, 6))

# Define colors for different lines
colors = ['blue', 'green', 'red', 'purple']
# Define line styles for different lines
line_styles = ['-', '--', '-.', ':']

# Plot each configuration
for (label, data), color, line_style in zip(memory_log.items(), colors, line_styles):
    # Convert memory usage to MB
    timestamps = [int(x[0].split(" ")[1]) for x in data]
    memory_usage = [x[2] / 1024 for x in data]  # Convert KB to MB

    # Plot monitoring points
    monitoring_timestamps = [x[1] for x in data]
    monitoring_memory_usage = [x[2] / 1024 for x in data]
    ax.plot(monitoring_timestamps, monitoring_memory_usage, label=label, color=color, linestyle=line_style, marker='o')

    # # Plot "After batch" points
    # batch_timestamps = [x[1] for x in data if x[0].startswith("After batch")]
    # batch_memory_usage = [x[2] / 1024 for x in data if x[0].startswith("After batch")]
    # ax.scatter(batch_timestamps, batch_memory_usage, color=color, s=100, edgecolors='black', zorder=5)

# Formatting the y-axis
ax.yaxis.set_major_formatter(FuncFormatter(mb_formatter))

# Adding labels and title
ax.set_xlabel('Time (s)', fontsize=14)
ax.set_ylabel('Memory Usage (MB)', fontsize=14)
ax.set_title('Memory Usage Over Time', fontsize=16)
ax.grid(True, linestyle='--', linewidth=0.5)

# Show legend
ax.legend()

# Display the plot
plt.tight_layout()
# plt.show()

# Save the plot
print(f"saving to ./internal/ml/model_slicing/exp_imgs/micro_memory_batch.pdf")
fig.savefig(f"./internal/ml/model_slicing/exp_imgs/micro_memory_batch.pdf", bbox_inches='tight')
